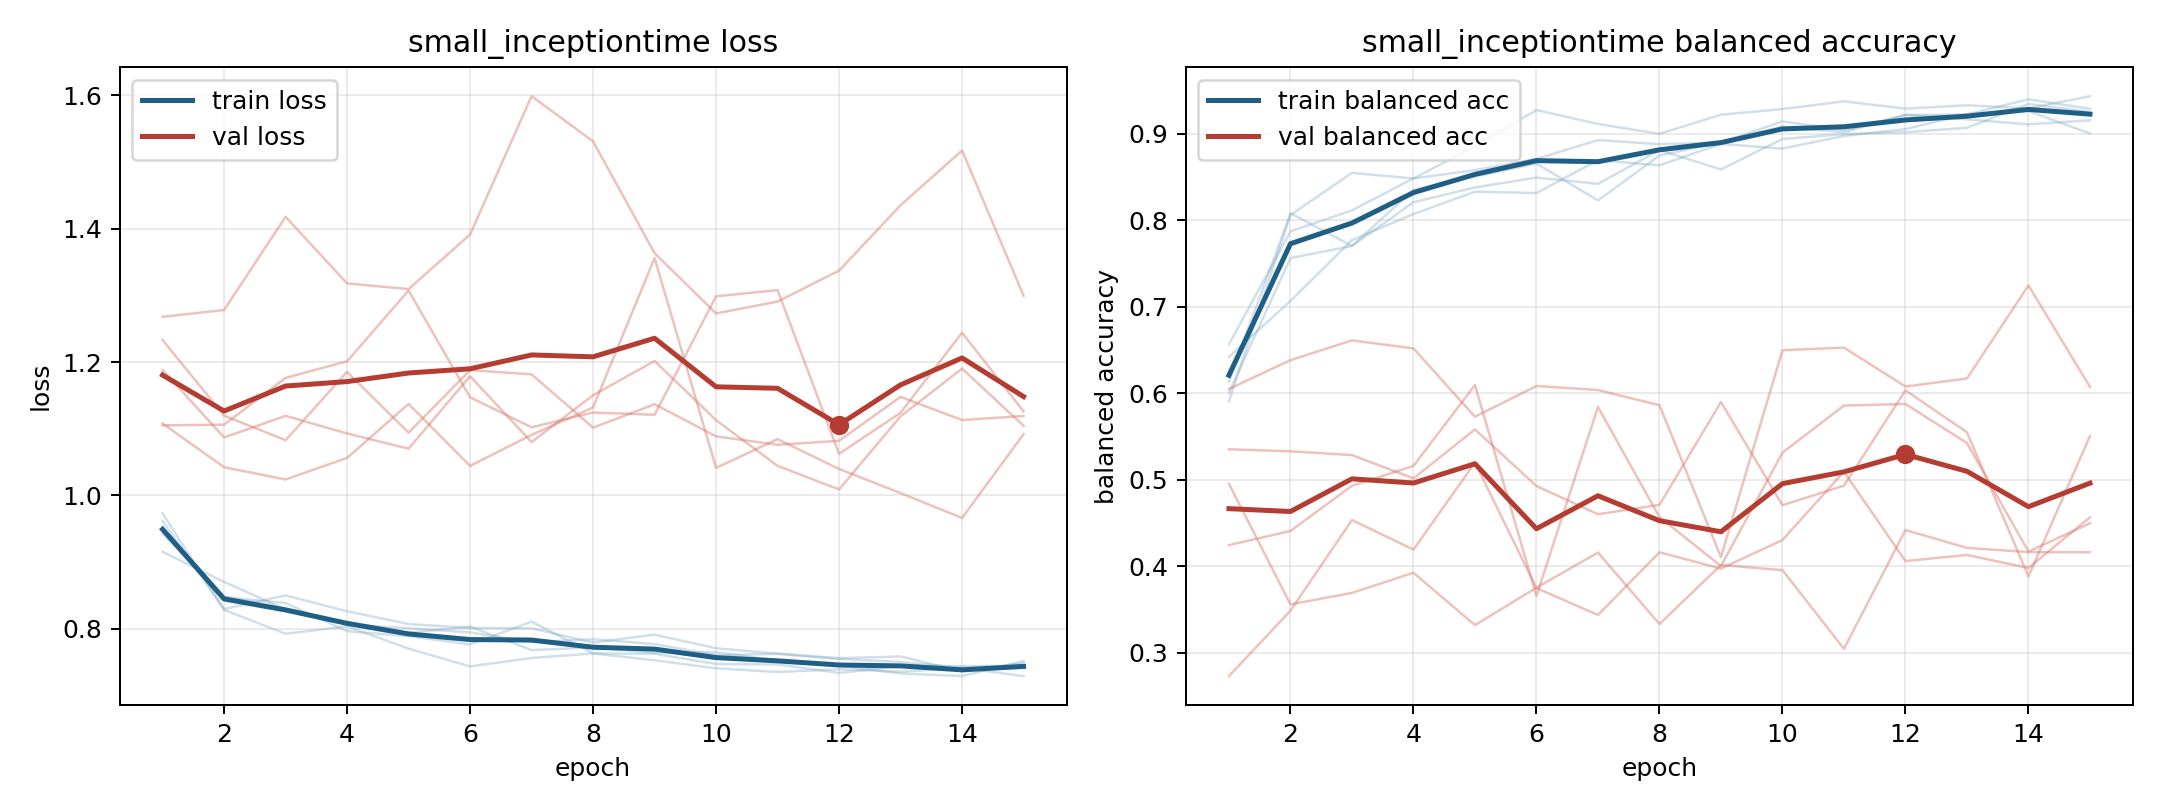

The table this chart was drawn from, first rows:
model, fold, epoch, train_loss, train_balanced_accuracy, val_loss, val_balanced_accuracy
small_inceptiontime, 1, 1, 0.9428, 0.6567, 1.105, 0.5352
small_inceptiontime, 1, 2, 0.848, 0.7872, 1.106, 0.5329
small_inceptiontime, 1, 3, 0.831, 0.8115, 1.176, 0.5285
small_inceptiontime, 1, 4, 0.8063, 0.8485, 1.201, 0.5015
small_inceptiontime, 1, 5, 0.8006, 0.858, 1.307, 0.5581
small_inceptiontime, 1, 6, 0.7944, 0.871, 1.147, 0.4927
small_inceptiontime, 1, 7, 0.7797, 0.8928, 1.102, 0.4601
small_inceptiontime, 1, 8, 0.7841, 0.8881, 1.124, 0.4709
small_inceptiontime, 1, 9, 0.7769, 0.8899, 1.121, 0.5898
small_inceptiontime, 1, 10, 0.7603, 0.9144, 1.299, 0.4705
small_inceptiontime, 1, 11, 0.7623, 0.9042, 1.308, 0.4931
small_inceptiontime, 1, 12, 0.7546, 0.9217, 1.062, 0.6034
small_inceptiontime, 1, 13, 0.7501, 0.9224, 1.124, 0.5549
small_inceptiontime, 1, 14, 0.7411, 0.94, 1.244, 0.3882
small_inceptiontime, 1, 15, 0.7443, 0.9289, 1.126, 0.5505
small_inceptiontime, 2, 1, 0.9523, 0.6006, 1.188, 0.4244
small_inceptiontime, 2, 2, 0.8472, 0.7563, 1.087, 0.4407
small_inceptiontime, 2, 3, 0.8385, 0.7703, 1.119, 0.493
small_inceptiontime, 2, 4, 0.7962, 0.8353, 1.093, 0.516
small_inceptiontime, 2, 5, 0.7888, 0.8507, 1.07, 0.6095
small_inceptiontime, 2, 6, 0.7763, 0.8656, 1.179, 0.3656
small_inceptiontime, 2, 7, 0.8105, 0.823, 1.08, 0.5841
small_inceptiontime, 2, 8, 0.7629, 0.875, 1.15, 0.4568
small_inceptiontime, 2, 9, 0.7624, 0.8901, 1.202, 0.4001
small_inceptiontime, 2, 10, 0.7469, 0.9085, 1.113, 0.5313
small_inceptiontime, 2, 11, 0.7464, 0.9018, 1.044, 0.5858
small_inceptiontime, 2, 12, 0.7336, 0.9221, 1.009, 0.5875
small_inceptiontime, 2, 13, 0.744, 0.9168, 1.119, 0.5424
small_inceptiontime, 2, 14, 0.7439, 0.911, 1.19, 0.4169
small_inceptiontime, 2, 15, 0.744, 0.9157, 1.104, 0.4496
small_inceptiontime, 3, 1, 0.9731, 0.5908, 1.268, 0.4952
small_inceptiontime, 3, 2, 0.8283, 0.8061, 1.278, 0.3558
small_inceptiontime, 3, 3, 0.7923, 0.8549, 1.418, 0.3691
small_inceptiontime, 3, 4, 0.8034, 0.8484, 1.318, 0.3923
small_inceptiontime, 3, 5, 0.7701, 0.8857, 1.309, 0.3318
small_inceptiontime, 3, 6, 0.7434, 0.9276, 1.391, 0.3751
small_inceptiontime, 3, 7, 0.7561, 0.9115, 1.599, 0.4158
small_inceptiontime, 3, 8, 0.7628, 0.9, 1.531, 0.3331
small_inceptiontime, 3, 9, 0.7526, 0.9222, 1.363, 0.4014
small_inceptiontime, 3, 10, 0.7406, 0.9287, 1.273, 0.3954
small_inceptiontime, 3, 11, 0.735, 0.9376, 1.291, 0.3044
small_inceptiontime, 3, 12, 0.7391, 0.9292, 1.337, 0.4417
small_inceptiontime, 3, 13, 0.7356, 0.9331, 1.435, 0.4211
small_inceptiontime, 3, 14, 0.7412, 0.9295, 1.517, 0.4163
small_inceptiontime, 3, 15, 0.7288, 0.9436, 1.3, 0.416
small_inceptiontime, 4, 1, 0.9153, 0.6421, 1.108, 0.605
small_inceptiontime, 4, 2, 0.8702, 0.7068, 1.042, 0.6383
small_inceptiontime, 4, 3, 0.8286, 0.7771, 1.024, 0.6611
small_inceptiontime, 4, 4, 0.8076, 0.8073, 1.056, 0.6519
small_inceptiontime, 4, 5, 0.7939, 0.8331, 1.137, 0.5728
small_inceptiontime, 4, 6, 0.8031, 0.8315, 1.044, 0.6084
small_inceptiontime, 4, 7, 0.7679, 0.8696, 1.091, 0.6037
small_inceptiontime, 4, 8, 0.7719, 0.8636, 1.132, 0.5861
small_inceptiontime, 4, 9, 0.7638, 0.8884, 1.356, 0.4104
small_inceptiontime, 4, 10, 0.7646, 0.883, 1.041, 0.6497
small_inceptiontime, 4, 11, 0.7524, 0.8976, 1.084, 0.6528
small_inceptiontime, 4, 12, 0.7446, 0.9055, 1.04, 0.6077
small_inceptiontime, 4, 13, 0.7328, 0.9229, 1.003, 0.6171
small_inceptiontime, 4, 14, 0.7289, 0.9263, 0.9661, 0.7247
small_inceptiontime, 4, 15, 0.7514, 0.9005, 1.092, 0.6074
... 15 more rows
